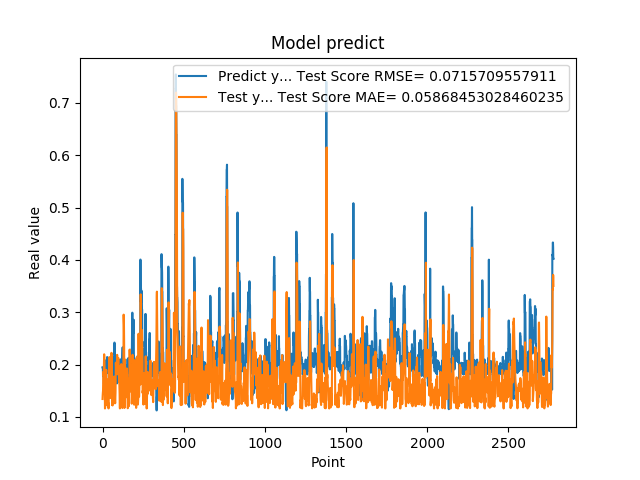

Source data for this figure (header and first rows):
1.948629021644592285e-01, 1.341911840381119769e-01
1.948629021644592285e-01, 1.412866490430826349e-01
1.922753006219864169e-01, 1.464820292376060595e-01
1.779100298881530762e-01, 1.498021892043338577e-01
1.779100298881530762e-01, 1.722675725507482047e-01
1.810636967420578003e-01, 1.861457456668807742e-01
1.810636967420578003e-01, 1.822986893673170794e-01
1.680064052343368530e-01, 1.787668982559575126e-01
1.635809391736984530e-01, 1.960601598735778883e-01
1.635809391736984530e-01, 2.149139081365868398e-01
1.706920862197875977e-01, 2.196733692220907141e-01
1.706920862197875977e-01, 2.110971291945657191e-01
1.916799396276473999e-01, 2.030343522923344357e-01
2.085516005754470825e-01, 1.802958203231810053e-01
2.085516005754470825e-01, 1.391191503175089605e-01
2.058236002922058105e-01, 1.161389485184378817e-01
2.058236002922058105e-01, 1.191555686049655949e-01
1.828240007162094116e-01, 1.208624994354906418e-01
1.857409924268722534e-01, 1.565982398806515241e-01
1.857409924268722534e-01, 1.710963842666558543e-01
1.775099337100982666e-01, 1.678233249856283804e-01
1.775099337100982666e-01, 1.785988156658790960e-01
1.752161234617232999e-01, 1.870818842115642699e-01
1.971126049757004062e-01, 1.899682558386999454e-01
1.971126049757004062e-01, 1.696160115656005218e-01
1.845117062330246249e-01, 1.412193661059863992e-01
1.845117062330246249e-01, 1.588002799377865870e-01
1.984785944223403931e-01, 1.706994835806262545e-01
2.143009155988692960e-01, 1.557252467216886926e-01
2.143009155988692960e-01, 1.291836334748617254e-01
1.841159015893935880e-01, 1.221679504853555032e-01
1.841159015893935880e-01, 1.533660908788099519e-01
2.104043960571289062e-01, 1.716255519500879401e-01
2.032361328601836881e-01, 1.495143970557188673e-01
2.032361328601836881e-01, 1.234185632860158172e-01
2.088565975427627841e-01, 1.269003225495118070e-01
2.088565975427627841e-01, 1.222765785169517005e-01
1.960448026657104492e-01, 1.162216500377232231e-01
1.900728046894073209e-01, 1.346812662097211510e-01
1.900728046894073209e-01, 1.516538739303421590e-01
1.658952832221984863e-01, 1.576884298031732412e-01
1.658952832221984863e-01, 1.917027807128830197e-01
1.872539073228836337e-01, 2.142581247027443847e-01
1.852532625198364535e-01, 1.906929429193770509e-01
1.852532625198364535e-01, 1.668112897233509362e-01
1.799222826957702359e-01, 1.689644628101857338e-01
1.799222826957702359e-01, 1.758299900413882455e-01
2.012764066457748136e-01, 1.814375306922748343e-01
1.978618204593658725e-01, 1.599946797673526544e-01
1.978618204593658725e-01, 1.360276985819467155e-01
1.950792670249938965e-01, 1.394668697670371771e-01
1.950792670249938965e-01, 1.430753201974557520e-01
1.711323857307434082e-01, 1.459758744051284085e-01
1.623787879943847379e-01, 1.803786648187695740e-01
1.623787879943847379e-01, 2.132687837555548860e-01
1.677809953689575195e-01, 2.224862457399756632e-01
1.677809953689575195e-01, 2.159169452530095012e-01
2.059821039438247958e-01, 2.098458378675455427e-01
2.158481031656265259e-01, 1.748410282881953104e-01
2.158481031656265259e-01, 1.225624316145676185e-01
2.141157686710357111e-01, 1.239252606343567292e-01
... 2,719 more rows
